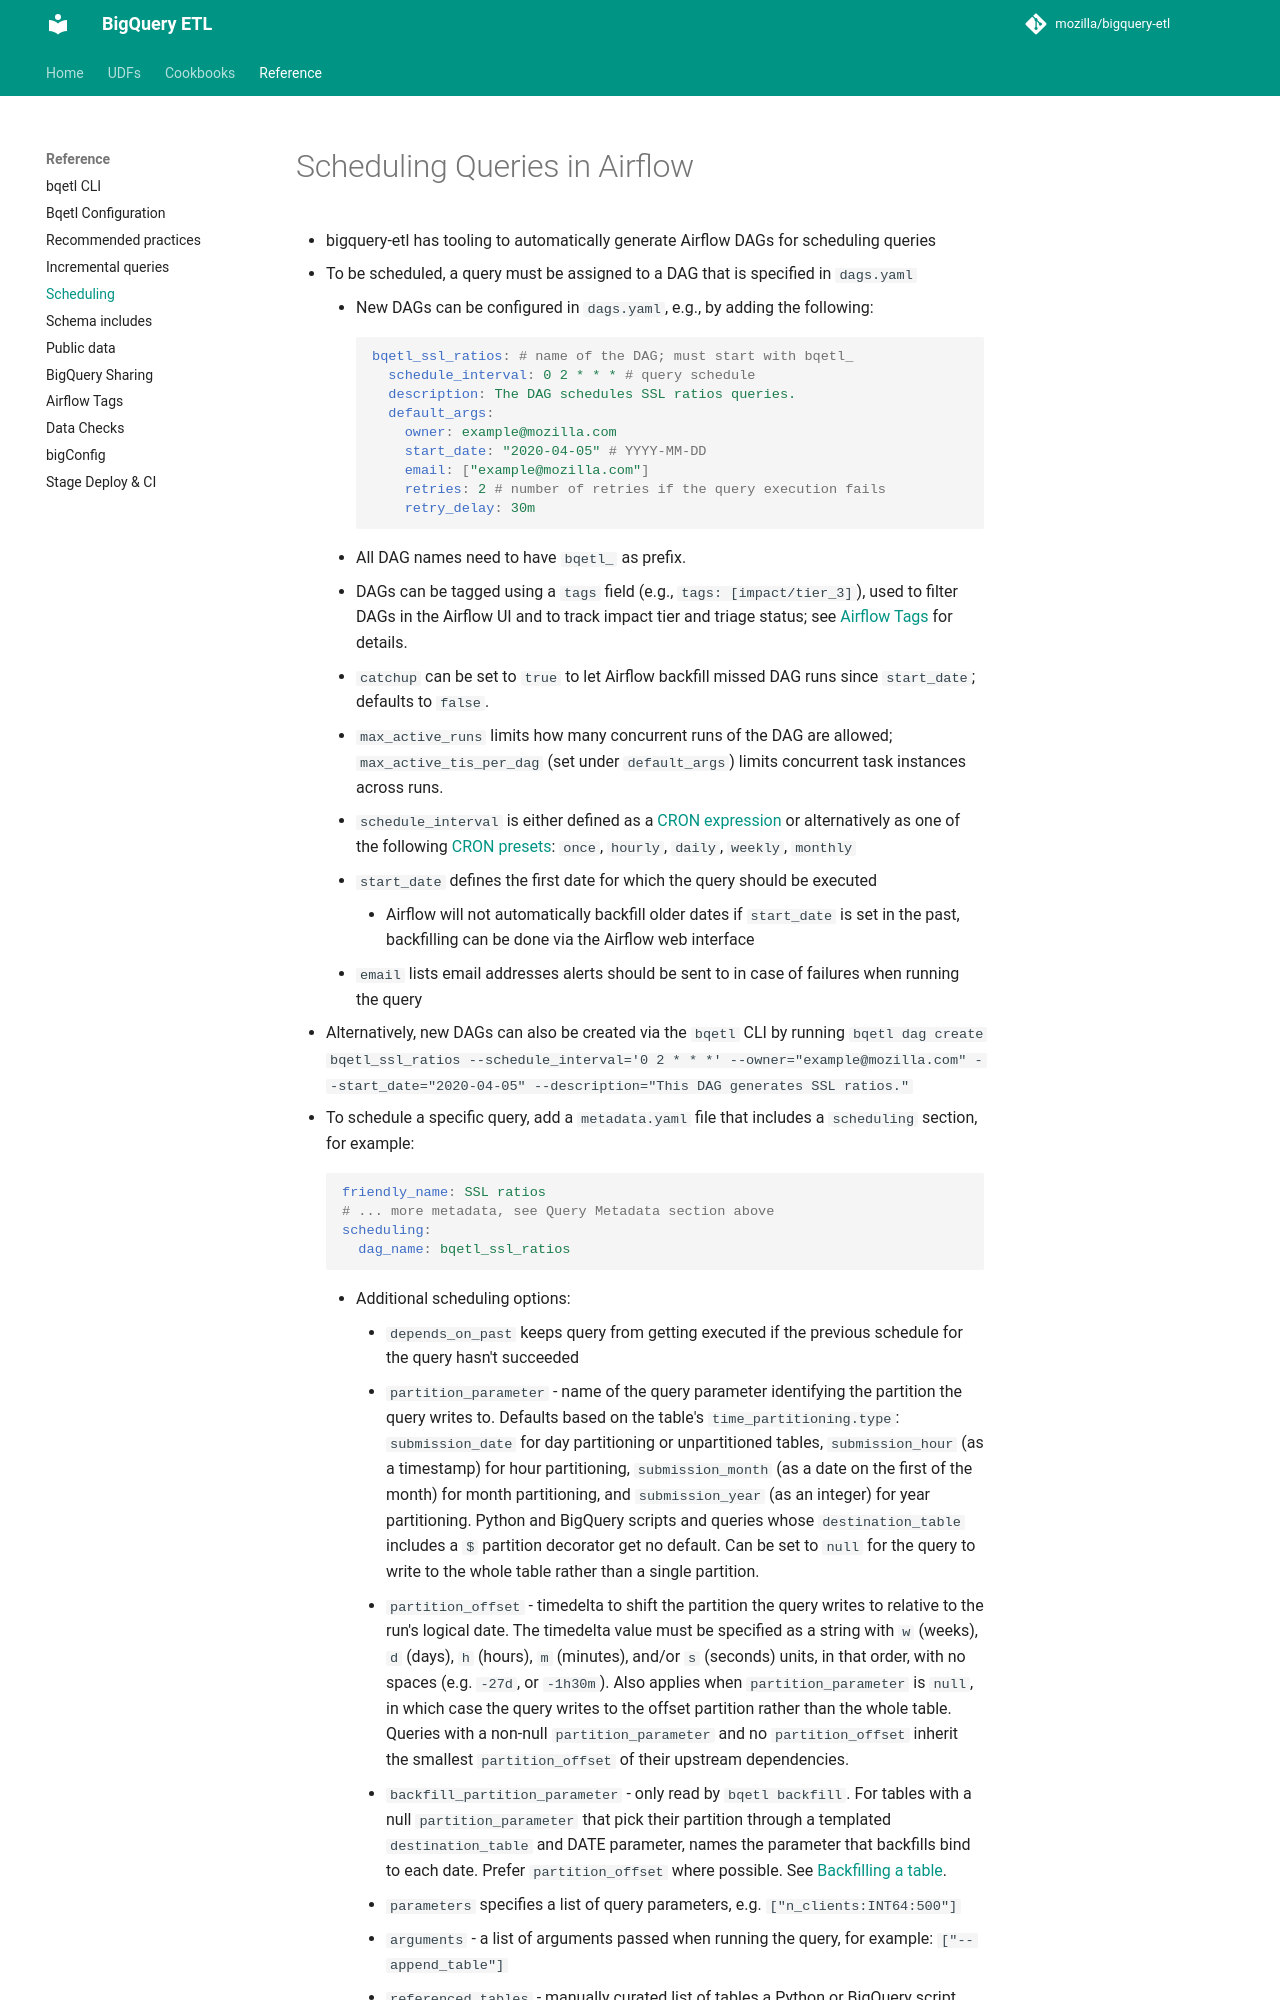

repository: mozilla/bigquery-etl · page: reference/scheduling/index.html · generator: mkdocs

# Scheduling Queries in Airflow

- bigquery-etl has tooling to automatically generate Airflow DAGs for scheduling queries
- To be scheduled, a query must be assigned to a DAG that is specified in `dags.yaml`
  - New DAGs can be configured in `dags.yaml`, e.g., by adding the following:
  ```yaml
  bqetl_ssl_ratios: # name of the DAG; must start with bqetl_
    schedule_interval: 0 2 * * * # query schedule
    description: The DAG schedules SSL ratios queries.
    default_args:
      owner: example@mozilla.com
      start_date: "2020-04-05" # YYYY-MM-DD
      email: ["example@mozilla.com"]
      retries: 2 # number of retries if the query execution fails
      retry_delay: 30m
  ```
  - All DAG names need to have `bqetl_` as prefix.
  - DAGs can be tagged using a `tags` field (e.g., `tags: [impact/tier_3]`), used to filter DAGs in the Airflow UI and to track impact tier and triage status; see [Airflow Tags](https://github.com/mozilla/bigquery-etl/blob/main/docs/reference/airflow_tags.md) for details.
  - `catchup` can be set to `true` to let Airflow backfill missed DAG runs since `start_date`; defaults to `false`.
  - `max_active_runs` limits how many concurrent runs of the DAG are allowed; `max_active_tis_per_dag` (set under `default_args`) limits concurrent task instances across runs.
  - `schedule_interval` is either defined as a [CRON expression](https://en.wikipedia.org/wiki/Cron) or alternatively as one of the following [CRON presets](https://airflow.readthedocs.io/en/latest/dag-run.html): `once`, `hourly`, `daily`, `weekly`, `monthly`
  - `start_date` defines the first date for which the query should be executed
    - Airflow will not automatically backfill older dates if `start_date` is set in the past, backfilling can be done via the Airflow web interface
  - `email` lists email addresses alerts should be sent to in case of failures when running the query
- Alternatively, new DAGs can also be created via the `bqetl` CLI by running `bqetl dag create bqetl_ssl_ratios --schedule_interval='0 2 * * *' --owner="example@mozilla.com" --start_date="2020-04-05" --description="This DAG generates SSL ratios."`
- To schedule a specific query, add a `metadata.yaml` file that includes a `scheduling` section, for example:
  ```yaml
  friendly_name: SSL ratios
  # ... more metadata, see Query Metadata section above
  scheduling:
    dag_name: bqetl_ssl_ratios
  ```
  - Additional scheduling options:
    - `depends_on_past` keeps query from getting executed if the previous schedule for the query hasn't succeeded
    - `partition_parameter` - name of the query parameter identifying the partition the query writes to. Defaults based on the table's `time_partitioning.type`: `submission_date` for day partitioning or unpartitioned tables, `submission_hour` (as a timestamp) for hour partitioning, `submission_month` (as a date on the first of the month) for month partitioning, and `submission_year` (as an integer) for year partitioning. Python and BigQuery scripts and queries whose `destination_table` includes a `$` partition decorator get no default. Can be set to `null` for the query to write to the whole table rather than a single partition.
    - `partition_offset` - timedelta to shift the partition the query writes to relative to the run's logical date. The timedelta value must be specified as a string with `w` (weeks), `d` (days), `h` (hours), `m` (minutes), and/or `s` (seconds) units, in that order, with no spaces (e.g. `-27d`, or `-1h30m`). Also applies when `partition_parameter` is `null`, in which case the query writes to the offset partition rather than the whole table. Queries with a non-null `partition_parameter` and no `partition_offset` inherit the smallest `partition_offset` of their upstream dependencies.
    - `backfill_partition_parameter` - only read by `bqetl backfill`. For tables with a null `partition_parameter` that pick their partition through a templated `destination_table` and DATE parameter, names the parameter that backfills bind to each date. Prefer `partition_offset` where possible. See [Backfilling a table](../cookbooks/backfilling_a_table.md#what-can-be-backfilled-with-bqetl-backfill).
    - `parameters` specifies a list of query parameters, e.g. `["n_clients:INT64:500"]`
    - `argument
